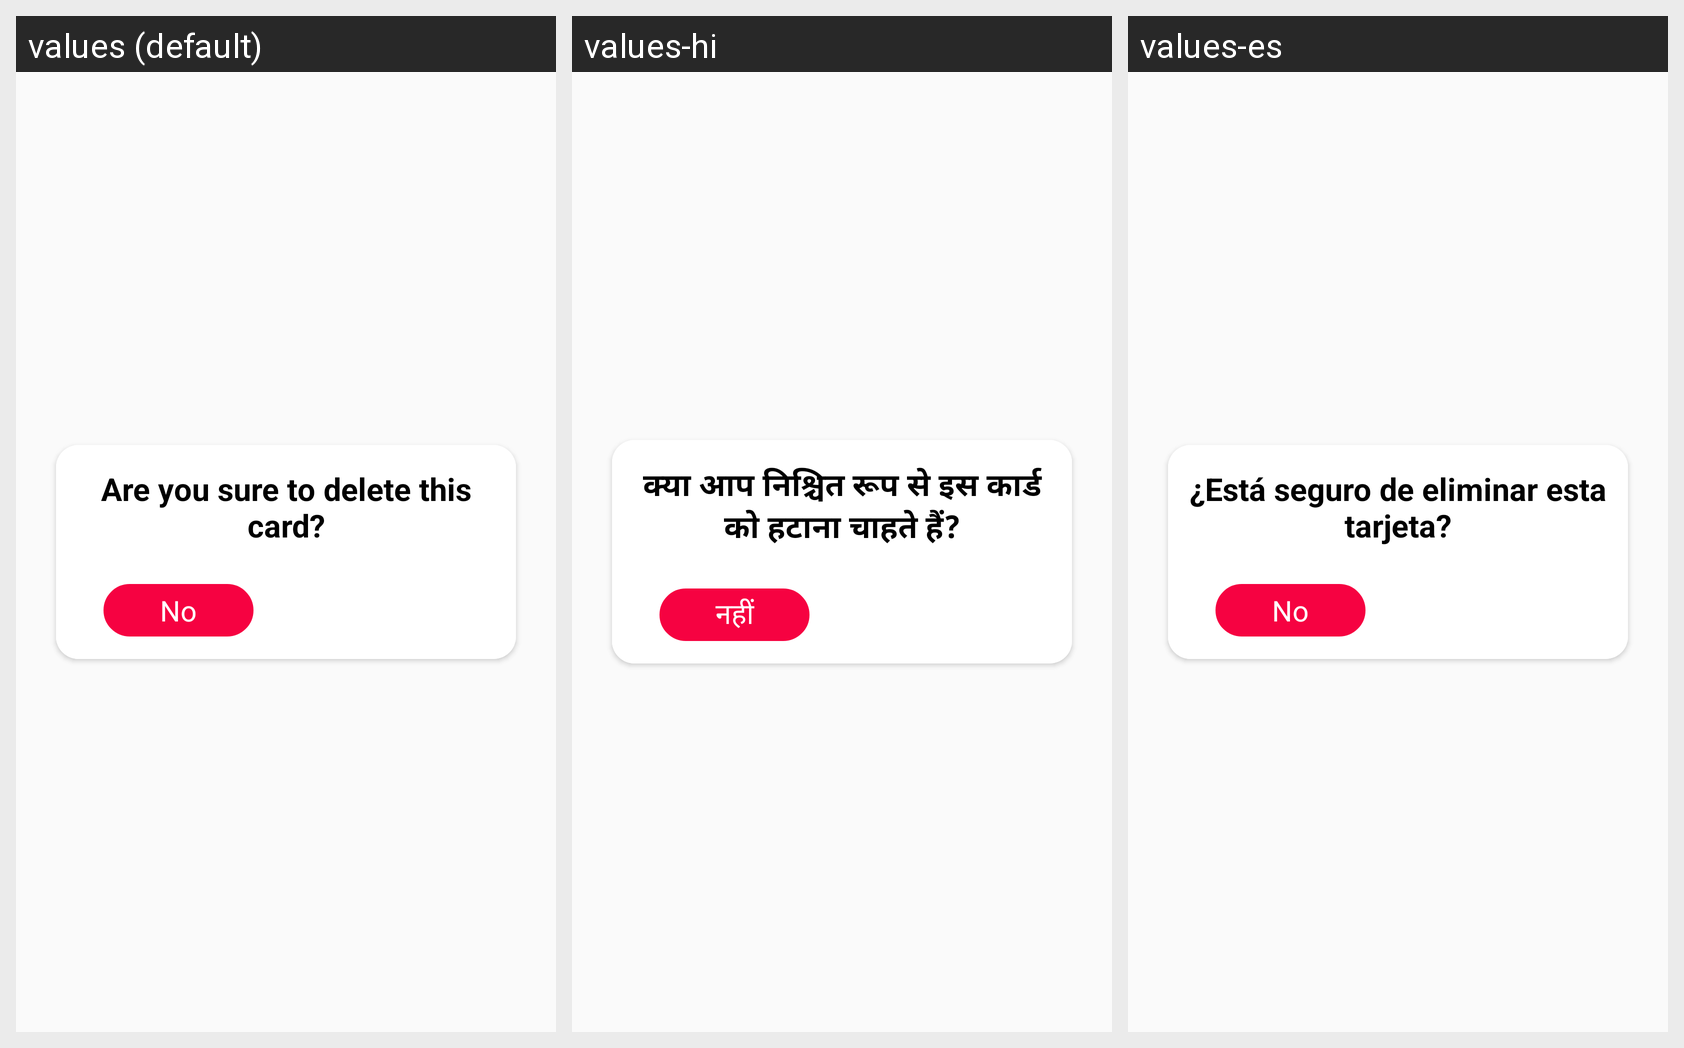

For this localized Android screen grid, give each drawn string resource with its value in every locale shown.
Android screen res/layout/custom_popup.xml rendered under 3 locales, left to right: values (default), values-hi, values-es. Device: Nexus 5 (rendered at 1080×1920; each locale shown at half size, 540×960, under a caption strip naming it); theme AppTheme.
Strings drawn on this screen, with the default value and each locale's value (text and hints the layout hard-codes, and strings that could not be matched under every locale, appear in the picture but are not listed):

areyousure
  values: Are you sure to delete this card?
  values-hi: क्या आप निश्चित रूप से इस कार्ड को हटाना चाहते हैं?
  values-es: ¿Está seguro de eliminar esta tarjeta?

no
  values: No
  values-hi: नहीं
  values-es: No
